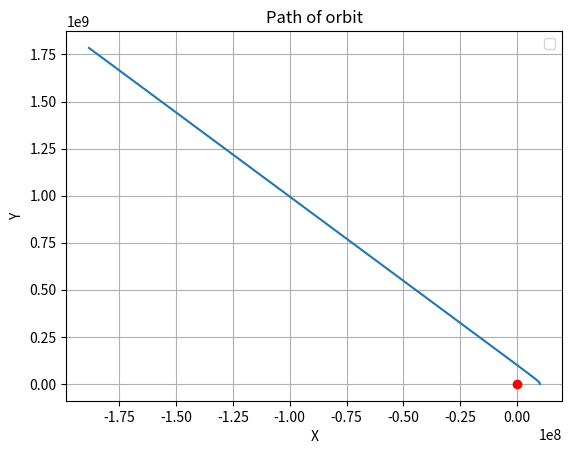

The matplotlib source for this figure:
# -*- coding: utf-8 -*-
"""
Created on Tue Oct  3 13:50:39 2017

[redacted]
"""

# uncomment the next line if running in a notebook
# %matplotlib inline
import numpy as np
import matplotlib.pyplot as plt

# function to normalise position vector
def normalize(v):
    norm=np.linalg.norm(v)
    if norm==0: 
       return v
    return v/norm

# mass of the planet, gravitational constant, initial position and velocity
M = 6 * 10**24
r = np.array([10**7,0,0])
v = np.array([0,20000,0])
a = np.zeros(3)
G = 6.67408 * 10**-11 

# simulation time, timestep and time
t_max = 100000
dt = 1
t_array = np.arange(0, t_max, dt)

# initialise empty lists to record trajectories
r_list = [0]*len(t_array)
v_list = [0]*len(t_array)

# 1st and 2nd terms displacement
r_list[0] = r
r_list[1] = r + v * dt

# 1st and 2nd terms velocity
v_list[0] = v
v_list[1] = (r_list[1] - r_list[0]) / dt

# Iterate for new position and velocity
for i in range (len(r_list)-2):
    
    # Unit postion vector r
    r_unit = normalize(r_list[i+1])
    
    # Magnitude postion vector r
    r_mag = np.linalg.norm(r_list[i+1])
    
    r_list[i+2] = 2 * r_list[i+1] - r_list[i] - dt**2 * G * M * r_unit / (r_mag**2)
    v_list[i+2] = (r_list[i+1] - r_list[i]) / dt
    
# convert trajectory lists into arrays, so they can be indexed more easily
r_array = np.array(r_list)
v_array = np.array(v_list)

# empty arrays for x and y coordinates
x_array = np.zeros(len(r_array))
y_array = np.zeros(len(r_array))

# compiling x and y coordinates
for i in range (len(r_array)):
    x_array[i] = r_array[i][0]
    y_array[i] = r_array[i][1]

# plot the position-time graph
plt.figure(1)
plt.clf()
plt.grid()
plt.xlabel('X')
plt.ylabel('Y')
plt.title('Path of orbit')
plt.plot(x_array, y_array)
plt.plot([0],[0],'ro')
plt.legend()
plt.show()